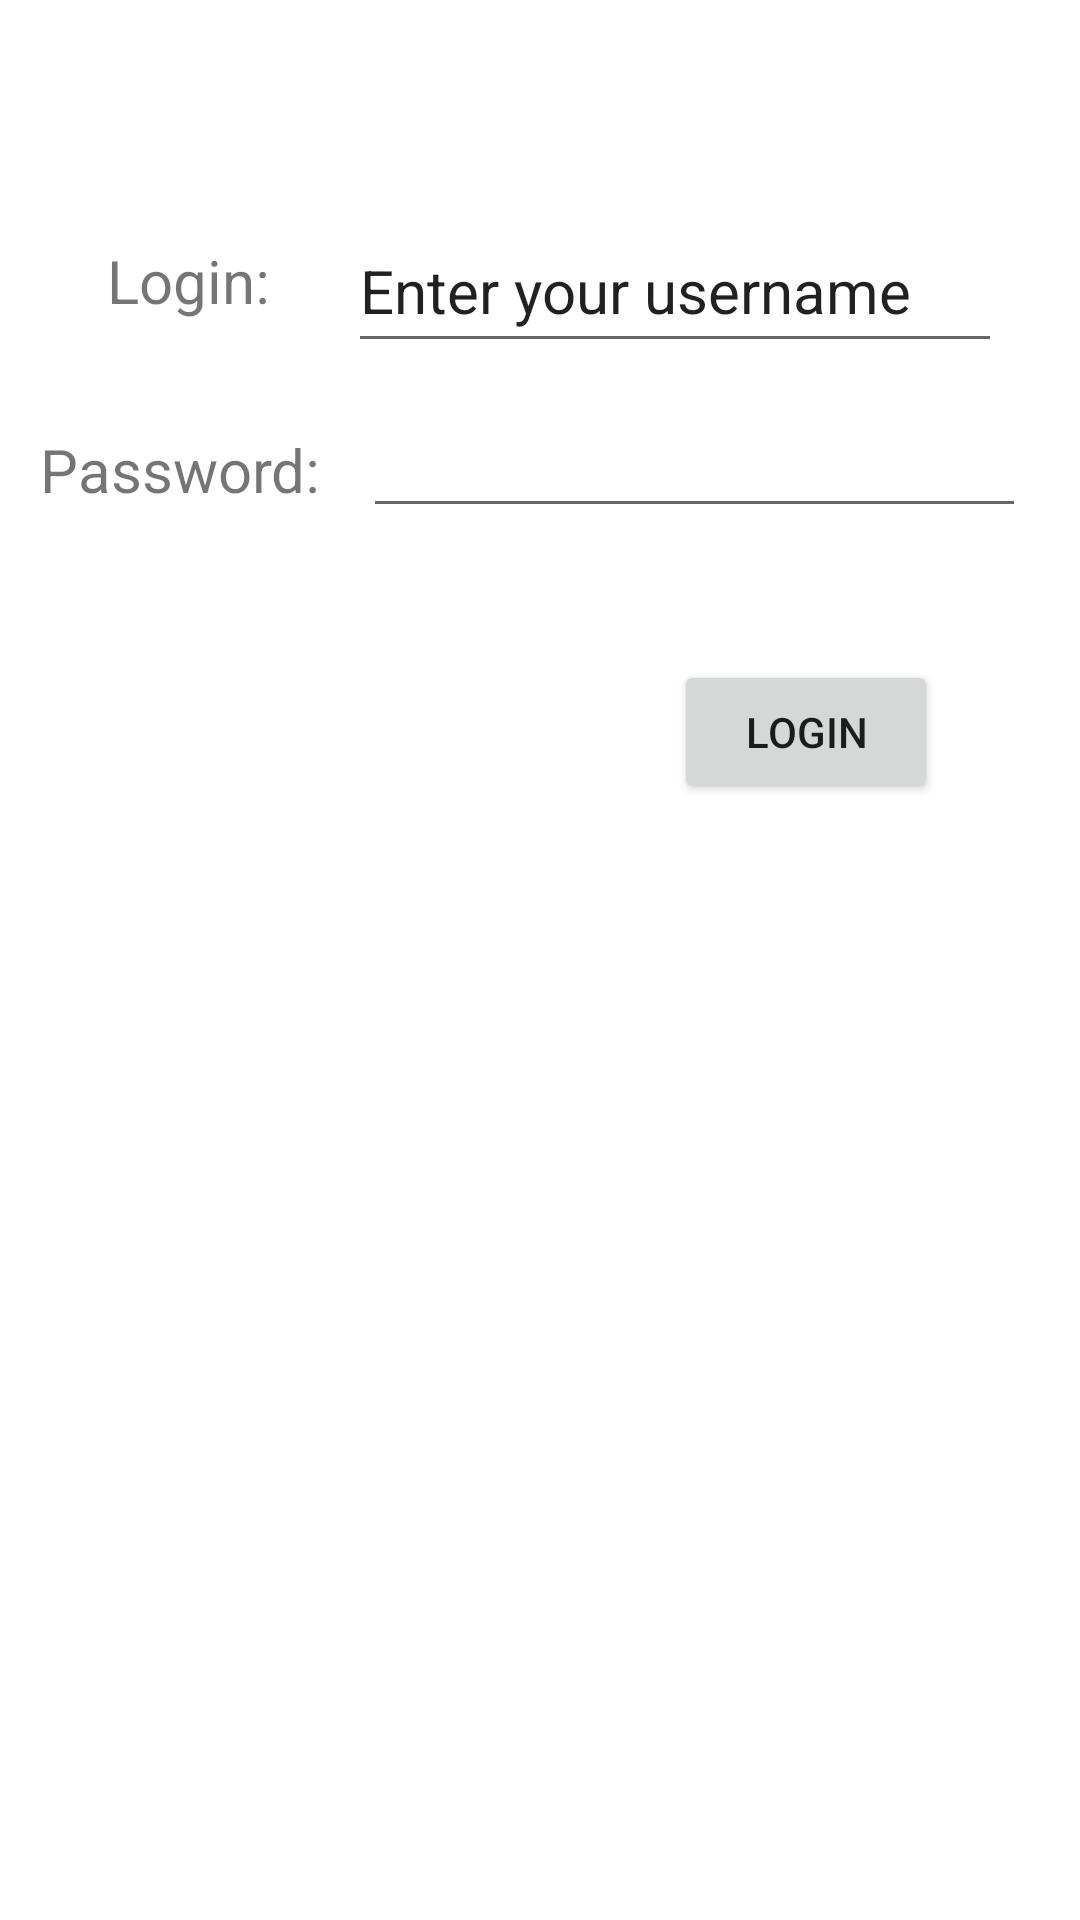

Android layout source for this screen:
<!-- AndroidManifest.xml: application theme Theme.MAD105_LoginScreen -->
<!-- res/layout/activity_main.xml -->
<?xml version="1.0" encoding="utf-8"?>
<androidx.constraintlayout.widget.ConstraintLayout xmlns:android="http://schemas.android.com/apk/res/android"
    xmlns:app="http://schemas.android.com/apk/res-auto"
    xmlns:tools="http://schemas.android.com/tools"
    android:layout_width="match_parent"
    android:layout_height="match_parent"
    tools:context=".MainActivity">

    <TextView
        android:id="@+id/textView"
        android:layout_width="68dp"
        android:layout_height="31dp"
        android:layout_marginTop="80dp"
        android:text="@string/login"
        android:textSize="20sp"
        app:layout_constraintEnd_toEndOf="parent"
        app:layout_constraintHorizontal_bias="0.122"
        app:layout_constraintStart_toStartOf="parent"
        app:layout_constraintTop_toTopOf="parent" />

    <TextView
        android:id="@+id/textView2"
        android:layout_width="wrap_content"
        android:layout_height="wrap_content"
        android:layout_marginTop="32dp"
        android:text="@string/password"
        android:textSize="20sp"
        app:layout_constraintEnd_toEndOf="parent"
        app:layout_constraintHorizontal_bias="0.05"
        app:layout_constraintStart_toStartOf="parent"
        app:layout_constraintTop_toBottomOf="@+id/textView" />

    <EditText
        android:id="@+id/idPasswordText"
        android:layout_width="221dp"
        android:layout_height="47dp"
        android:layout_marginStart="14dp"
        android:layout_marginTop="8dp"
        android:ems="10"
        android:inputType="textPassword"
        android:selectAllOnFocus="true"
        android:textSize="20sp"
        app:layout_constraintEnd_toEndOf="parent"
        app:layout_constraintHorizontal_bias="0.0"
        app:layout_constraintStart_toEndOf="@+id/textView2"
        app:layout_constraintTop_toBottomOf="@+id/idUsername"
        tools:ignore="SpeakableTextPresentCheck,TouchTargetSizeCheck" />

    <Button
        android:id="@+id/idBtnLogin"
        android:layout_width="wrap_content"
        android:layout_height="wrap_content"
        android:layout_marginTop="44dp"
        android:text="@string/loginButtonText"
        app:layout_constraintEnd_toEndOf="parent"
        app:layout_constraintHorizontal_bias="0.826"
        app:layout_constraintStart_toStartOf="parent"
        app:layout_constraintTop_toBottomOf="@+id/idPasswordText" />

    <ImageView
        android:id="@+id/imageView"
        android:layout_width="337dp"
        android:layout_height="109dp"
        android:layout_marginBottom="32dp"
        app:layout_constraintBottom_toBottomOf="parent"
        app:layout_constraintEnd_toEndOf="parent"
        app:layout_constraintStart_toStartOf="parent"
        app:srcCompat="@drawable/mcc_logo" />

    <EditText
        android:id="@+id/idUsername"
        android:layout_width="218dp"
        android:layout_height="51dp"
        android:layout_marginTop="70dp"
        android:ems="10"
        android:inputType="textPersonName"
        android:selectAllOnFocus="true"
        android:text="@string/loginhint"
        android:textSize="20sp"
        app:layout_constraintEnd_toEndOf="parent"
        app:layout_constraintHorizontal_bias="0.325"
        app:layout_constraintStart_toEndOf="@+id/textView"
        app:layout_constraintTop_toTopOf="parent" />
</androidx.constraintlayout.widget.ConstraintLayout>
<!-- resources referenced by this layout -->
<resources>
  <string name="login">Login:</string>
  <string name="loginButtonText">Login</string>
  <string name="loginhint">Enter your username</string>
  <string name="password">Password:</string>
  <style name="Theme.MAD105_LoginScreen" parent="Theme.MaterialComponents.DayNight.DarkActionBar">
          
          <item name="colorPrimary">@color/purple_500</item>
          <item name="colorPrimaryVariant">@color/purple_700</item>
          <item name="colorOnPrimary">@color/white</item>
          
          <item name="colorSecondary">@color/teal_200</item>
          <item name="colorSecondaryVariant">@color/teal_700</item>
          <item name="colorOnSecondary">@color/black</item>
          
          <item name="android:statusBarColor" tools:targetApi="l">?attr/colorPrimaryVariant</item>
          
      </style>
  <!-- not gathered from this repository: default colours our renderer supplied (Android Studio template values) -->
  <color name="purple_500">#FF6200EE</color>
  <color name="purple_700">#FF3700B3</color>
  <color name="teal_200">#FF03DAC5</color>
  <color name="teal_700">#FF018786</color>
  <color name="black">#FF000000</color>
  <color name="white">#FFFFFFFF</color>
</resources>
